Labelled photos from "Banana Disease Recognition", an image-classification folder in kavitha-35/Banana-Leaf-Disease-Detection. The possible labels are: banana black sigatoka disease, banana bract mosaic virus disease, banana healthy leaf, banana insect pest disease, banana moko disease, banana panama disease, banana yellow sigatoka disease.

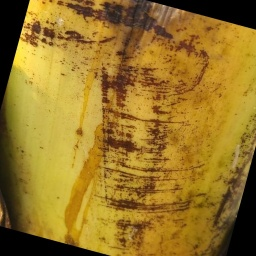
Label: banana bract mosaic virus disease

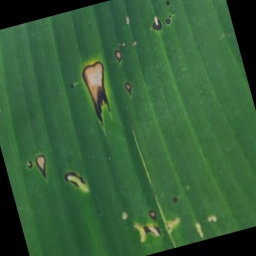
Label: banana black sigatoka disease

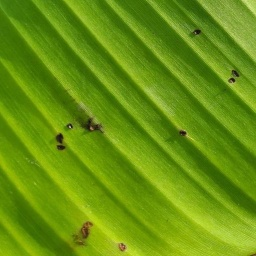
Label: banana insect pest disease

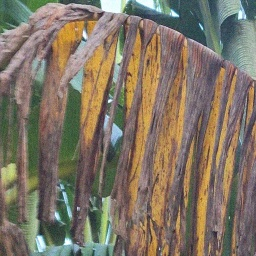
Label: banana panama disease

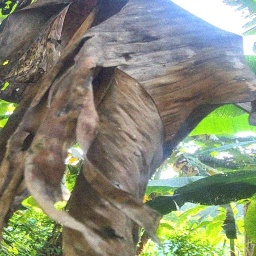
Label: banana moko disease

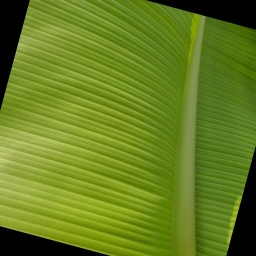
Label: banana healthy leaf
